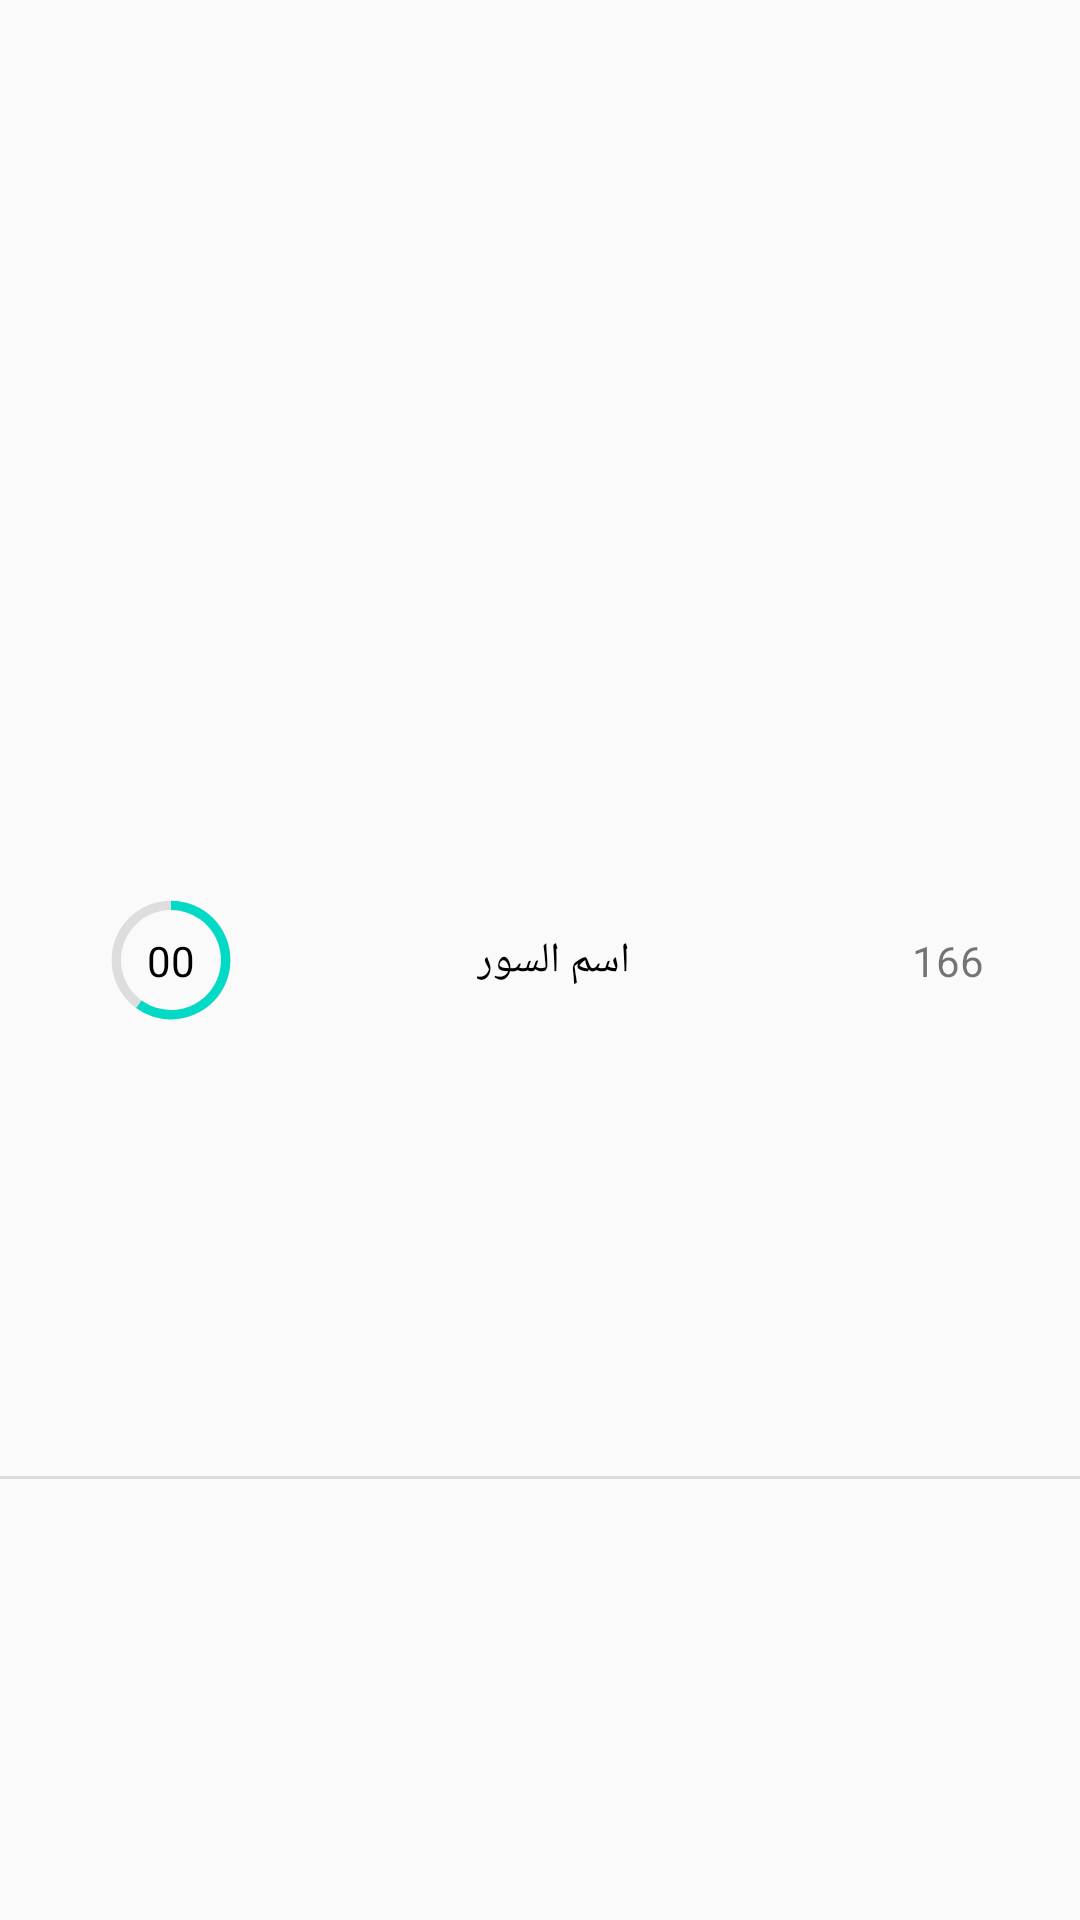

Android layout source for this screen:
<!-- AndroidManifest.xml: application theme AppTheme -->
<!-- res/layout/one_historique_pages_count.xml -->
<?xml version="1.0" encoding="utf-8"?>
<androidx.constraintlayout.widget.ConstraintLayout xmlns:android="http://schemas.android.com/apk/res/android"
    xmlns:tools="http://schemas.android.com/tools"
    android:layout_width="match_parent"
    android:layout_height="wrap_content"
    xmlns:app="http://schemas.android.com/apk/res-auto">

    <ProgressBar
        android:id="@+id/progress_circular"
        android:layout_width="50dp"
        android:layout_height="50dp"
        android:layout_marginStart="32dp"
        android:indeterminateOnly="false"
        android:progress="60"
        android:progressDrawable="@drawable/circle"
        app:layout_constraintBottom_toBottomOf="parent"


        app:layout_constraintStart_toStartOf="parent"
        app:layout_constraintTop_toTopOf="parent">

    </ProgressBar>
    <TextView
        android:id="@+id/cptSurah"
        android:layout_width="wrap_content"
        android:layout_height="wrap_content"

        android:text="00"
        android:textColor="@color/black"
        app:layout_constraintBottom_toBottomOf="@id/progress_circular"
        app:layout_constraintStart_toStartOf="@id/progress_circular"
        app:layout_constraintTop_toTopOf="@id/progress_circular"
        app:layout_constraintEnd_toEndOf="@id/progress_circular"
        />

    <TextView
        android:id="@+id/surahTitle"
        android:layout_width="wrap_content"
        android:layout_height="wrap_content"
        android:layout_marginTop="16dp"
        android:layout_marginBottom="16dp"
        android:text="اسم السور"
        android:fontFamily="@font/omar_bold"
        android:textColor="@color/black"
        app:layout_constraintBottom_toBottomOf="parent"
        app:layout_constraintEnd_toStartOf="@+id/pageNum"
        app:layout_constraintStart_toEndOf="@+id/cptSurah"
        app:layout_constraintTop_toTopOf="parent" />

    <TextView
        android:id="@+id/pageNum"
        android:layout_width="wrap_content"
        android:layout_height="wrap_content"
        android:layout_marginEnd="32dp"
        android:text="166"
        app:layout_constraintBottom_toBottomOf="parent"
        app:layout_constraintEnd_toEndOf="parent"
        app:layout_constraintTop_toTopOf="parent" />

    <View
        android:id="@+id/divider"
        android:layout_width="391dp"
        android:layout_height="1dp"
        android:background="?android:attr/listDivider"
        app:layout_constraintBottom_toBottomOf="parent"
        app:layout_constraintEnd_toEndOf="parent"
        app:layout_constraintStart_toStartOf="parent"
        app:layout_constraintTop_toBottomOf="@+id/progress_circular" />
</androidx.constraintlayout.widget.ConstraintLayout>
<!-- resources referenced by this layout -->
<resources>
  <color name="black">#000000</color>
  <!-- drawable circle (drawable) -->
  <?xml version="1.0" encoding="utf-8"?>
      <layer-list xmlns:android="http://schemas.android.com/apk/res/android">
  
      <item>
          <shape
             android:shape="ring"
              android:thicknessRatio="16"
              android:useLevel="false">
              <solid android:color="#DDD" />
  
  
  
  
  
  
  
  
  
  
          </shape>
  
      </item>
      <item>
          <rotate android:fromDegrees="-90"
              android:toDegrees="-90">
          <shape
              android:shape="ring"
              android:thicknessRatio="16"
              android:useLevel="true"
  
  
              >
              <solid android:color="@color/colorAccent" />
          </shape>
          </rotate>
      </item>
  
  </layer-list>
  <style name="AppTheme" parent="Theme.AppCompat.Light.NoActionBar">
          
          <item name="colorPrimary">@color/transparent</item>
          <item name="colorPrimaryDark">@color/transparent</item>
          <item name="colorAccent">@color/colorAccent</item>
          <item name="android:statusBarColor">@color/transparent</item>
          <item name="android:windowFullscreen">false</item>
          <item name="android:windowContentOverlay">@null</item>
          <item name="android:fitsSystemWindows">false</item>
          <item name="android:navigationBarColor">@android:color/transparent</item>
          <item name="android:windowTranslucentNavigation">true</item>
  
      </style>
  <color name="colorAccent">#03DAC5</color>
  <color name="transparent">#00000000</color>
</resources>
